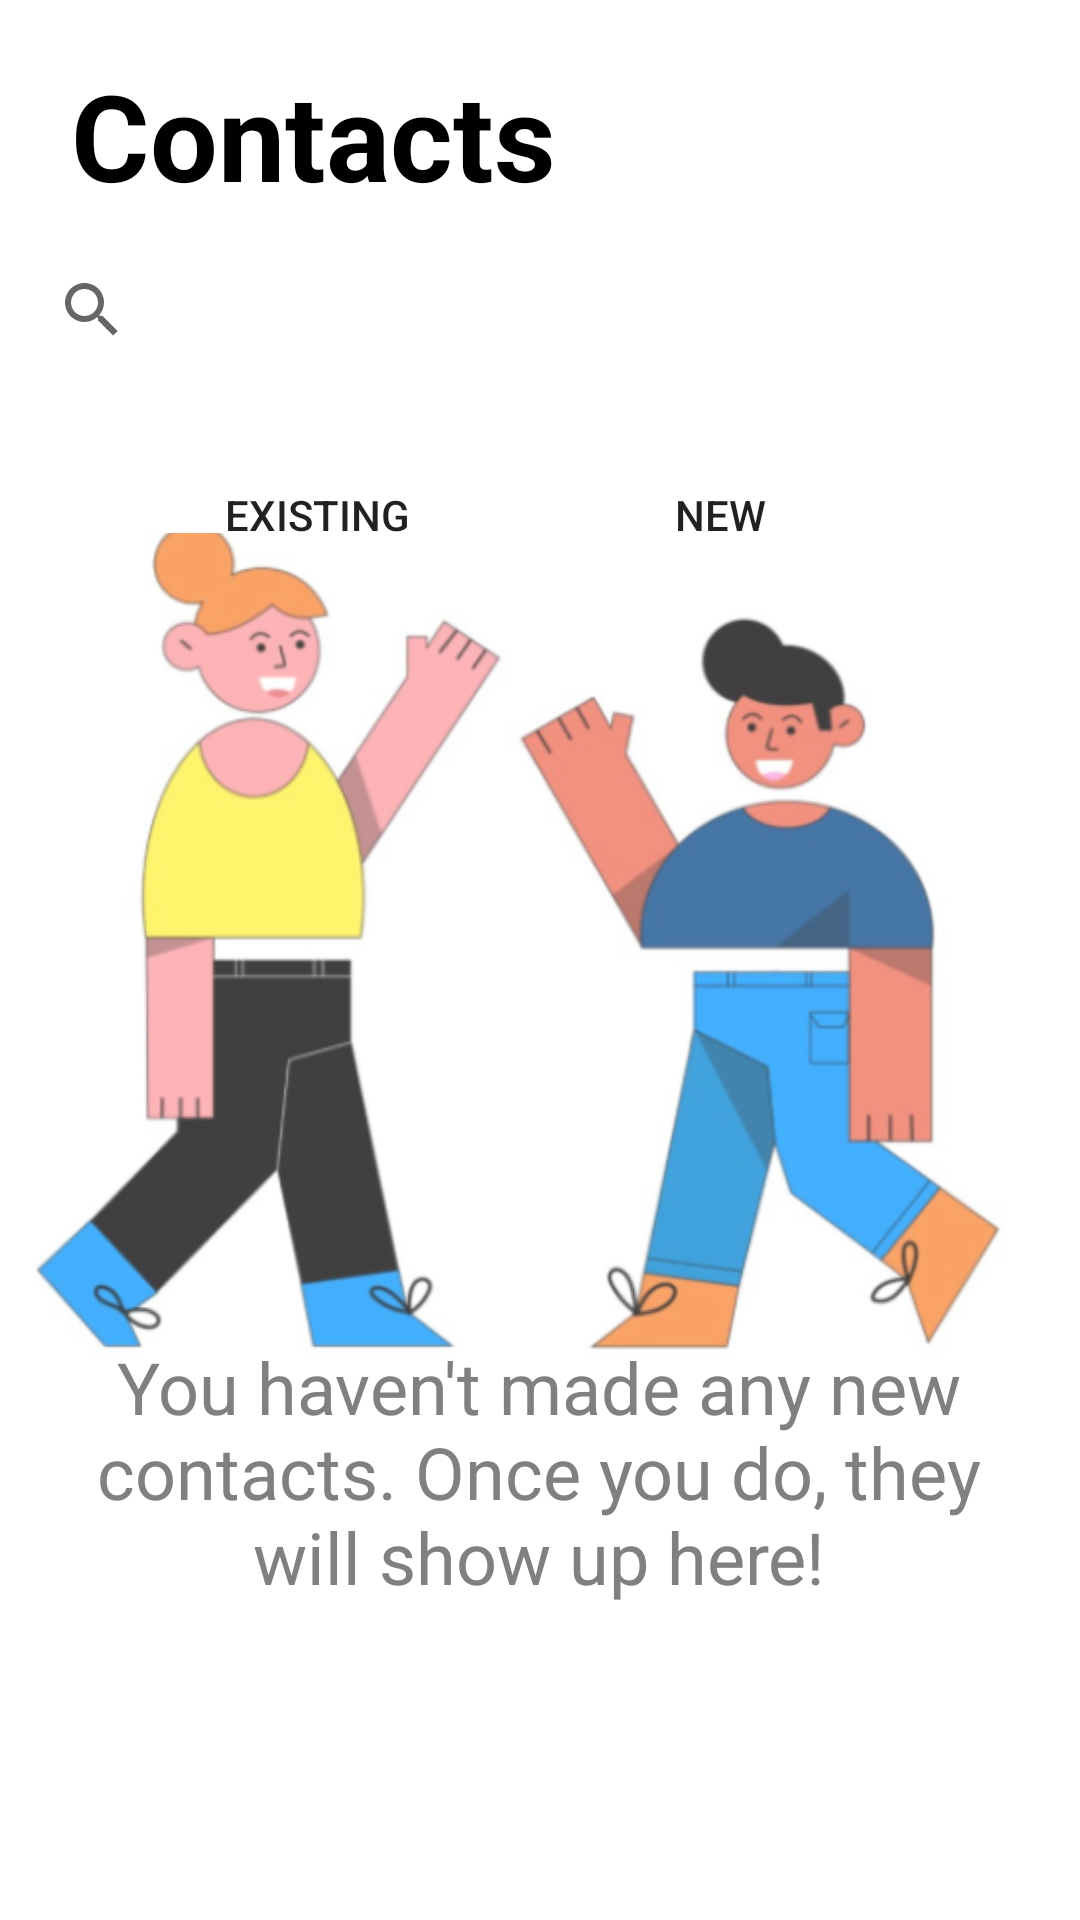

The Android layout XML behind this screen, and the referenced resources:
<!-- AndroidManifest.xml: application theme Theme.MyApplication_soco -->
<!-- res/layout/activity_home_page.xml -->
<?xml version="1.0" encoding="utf-8"?>
<androidx.constraintlayout.widget.ConstraintLayout xmlns:android="http://schemas.android.com/apk/res/android"
    xmlns:app="http://schemas.android.com/apk/res-auto"
    xmlns:tools="http://schemas.android.com/tools"
    android:id="@+id/main"
    android:layout_width="match_parent"
    android:layout_height="match_parent"
    tools:context=".home_page">

    <ImageView
        android:id="@+id/imageSettings"
        android:layout_width="56dp"
        android:layout_height="45dp"
        android:src="@drawable/settings"
        android:layout_centerInParent="true"
        app:layout_constraintBottom_toBottomOf="parent"
        app:layout_constraintEnd_toEndOf="parent"
        app:layout_constraintHorizontal_bias="0.866"
        app:layout_constraintStart_toStartOf="parent"
        app:layout_constraintTop_toTopOf="parent"
        app:layout_constraintVertical_bias="0.04" />

    <TextView
        android:id="@+id/textView10"
        android:layout_width="wrap_content"
        android:layout_height="wrap_content"
        android:fontFamily="arial"
        android:gravity="center"
        android:text="Contacts"
        android:textColor="@color/black"
        android:textSize="40sp"
        android:textStyle="bold"
        app:layout_constraintBottom_toBottomOf="parent"
        app:layout_constraintEnd_toEndOf="parent"
        app:layout_constraintHorizontal_bias="0.12"
        app:layout_constraintStart_toStartOf="parent"
        app:layout_constraintTop_toTopOf="parent"
        app:layout_constraintVertical_bias="0.031" />

    <SearchView
        android:id="@+id/searchView"
        android:layout_width="348dp"
        android:layout_height="57dp"
        android:queryHint="Search"
        app:layout_constraintBottom_toBottomOf="parent"
        app:layout_constraintEnd_toEndOf="parent"
        app:layout_constraintHorizontal_bias="0.568"
        app:layout_constraintStart_toStartOf="parent"
        app:layout_constraintTop_toTopOf="parent"
        app:layout_constraintVertical_bias="0.128" />

    <Button
        android:id="@+id/button6"
        android:layout_width="118dp"
        android:layout_height="57dp"
        android:text="Existing"
        android:background="@drawable/button_rounded"
        app:layout_constraintBottom_toBottomOf="parent"
        app:layout_constraintEnd_toEndOf="parent"
        app:layout_constraintHorizontal_bias="0.193"
        app:layout_constraintStart_toStartOf="parent"
        app:layout_constraintTop_toTopOf="parent"
        app:layout_constraintVertical_bias="0.245" />

    <Button
        android:id="@+id/button7"
        android:layout_width="119dp"
        android:layout_height="56dp"
        android:text="New"
        android:background="@drawable/button_rounded"
        app:layout_constraintBottom_toBottomOf="parent"
        app:layout_constraintEnd_toEndOf="parent"
        app:layout_constraintHorizontal_bias="0.75"
        app:layout_constraintStart_toStartOf="parent"
        app:layout_constraintTop_toTopOf="parent"
        app:layout_constraintVertical_bias="0.246" />

    <ImageView
        android:id="@+id/viewLogo"
        android:layout_width="336dp"
        android:layout_height="285dp"
        android:adjustViewBounds="true"
        android:scaleType="centerCrop"
        android:src="@drawable/homepage"
        app:layout_constraintBottom_toBottomOf="parent"
        app:layout_constraintEnd_toEndOf="parent"
        app:layout_constraintStart_toStartOf="parent"
        app:layout_constraintTop_toTopOf="parent" />

    <TextView
        android:id="@+id/textView11"
        android:layout_width="324dp"
        android:layout_height="106dp"
        android:text="You haven't made any new contacts. Once you do, they will show up here!"
        android:textAlignment="center"
        android:textColor="#808080"
        android:textSize="24sp"
        android:visibility="visible"
        app:layout_constraintBottom_toBottomOf="parent"
        app:layout_constraintEnd_toEndOf="parent"
        app:layout_constraintHorizontal_bias="0.494"
        app:layout_constraintStart_toStartOf="parent"
        app:layout_constraintTop_toTopOf="parent"
        app:layout_constraintVertical_bias="0.835" />
</androidx.constraintlayout.widget.ConstraintLayout>
<!-- resources referenced by this layout -->
<resources>
  <color name="black">#FF000000</color>
  <!-- drawable button_rounded (drawable) -->
  <?xml version="1.0" encoding="utf-8"?>
  <shape xmlns:android="http://schemas.android.com/apk/res/android">
      <corners android:radius="25dp"/>
  </shape>
  <!-- drawable homepage: png bitmap (drawable, 128123 bytes) -->
  <style name="Theme.MyApplication_soco" parent="Theme.MaterialComponents.DayNight.NoActionBar">
          
          <item name="colorPrimary">@color/blue</item>
          <item name="colorPrimaryVariant">@color/white</item>
          <item name="colorOnPrimary">@color/white</item>
          
          <item name="colorSecondary">@color/teal_200</item>
          <item name="colorSecondaryVariant">@color/teal_700</item>
          <item name="colorOnSecondary">@color/black</item>
          
          <item name="android:statusBarColor">?attr/colorPrimaryVariant</item>
          
      </style>
  <color name="blue">#2196F3</color>
  <color name="white">#FFFFFFFF</color>
  <color name="teal_200">#FF000000</color>
  <color name="teal_700">#FF000000</color>
</resources>
